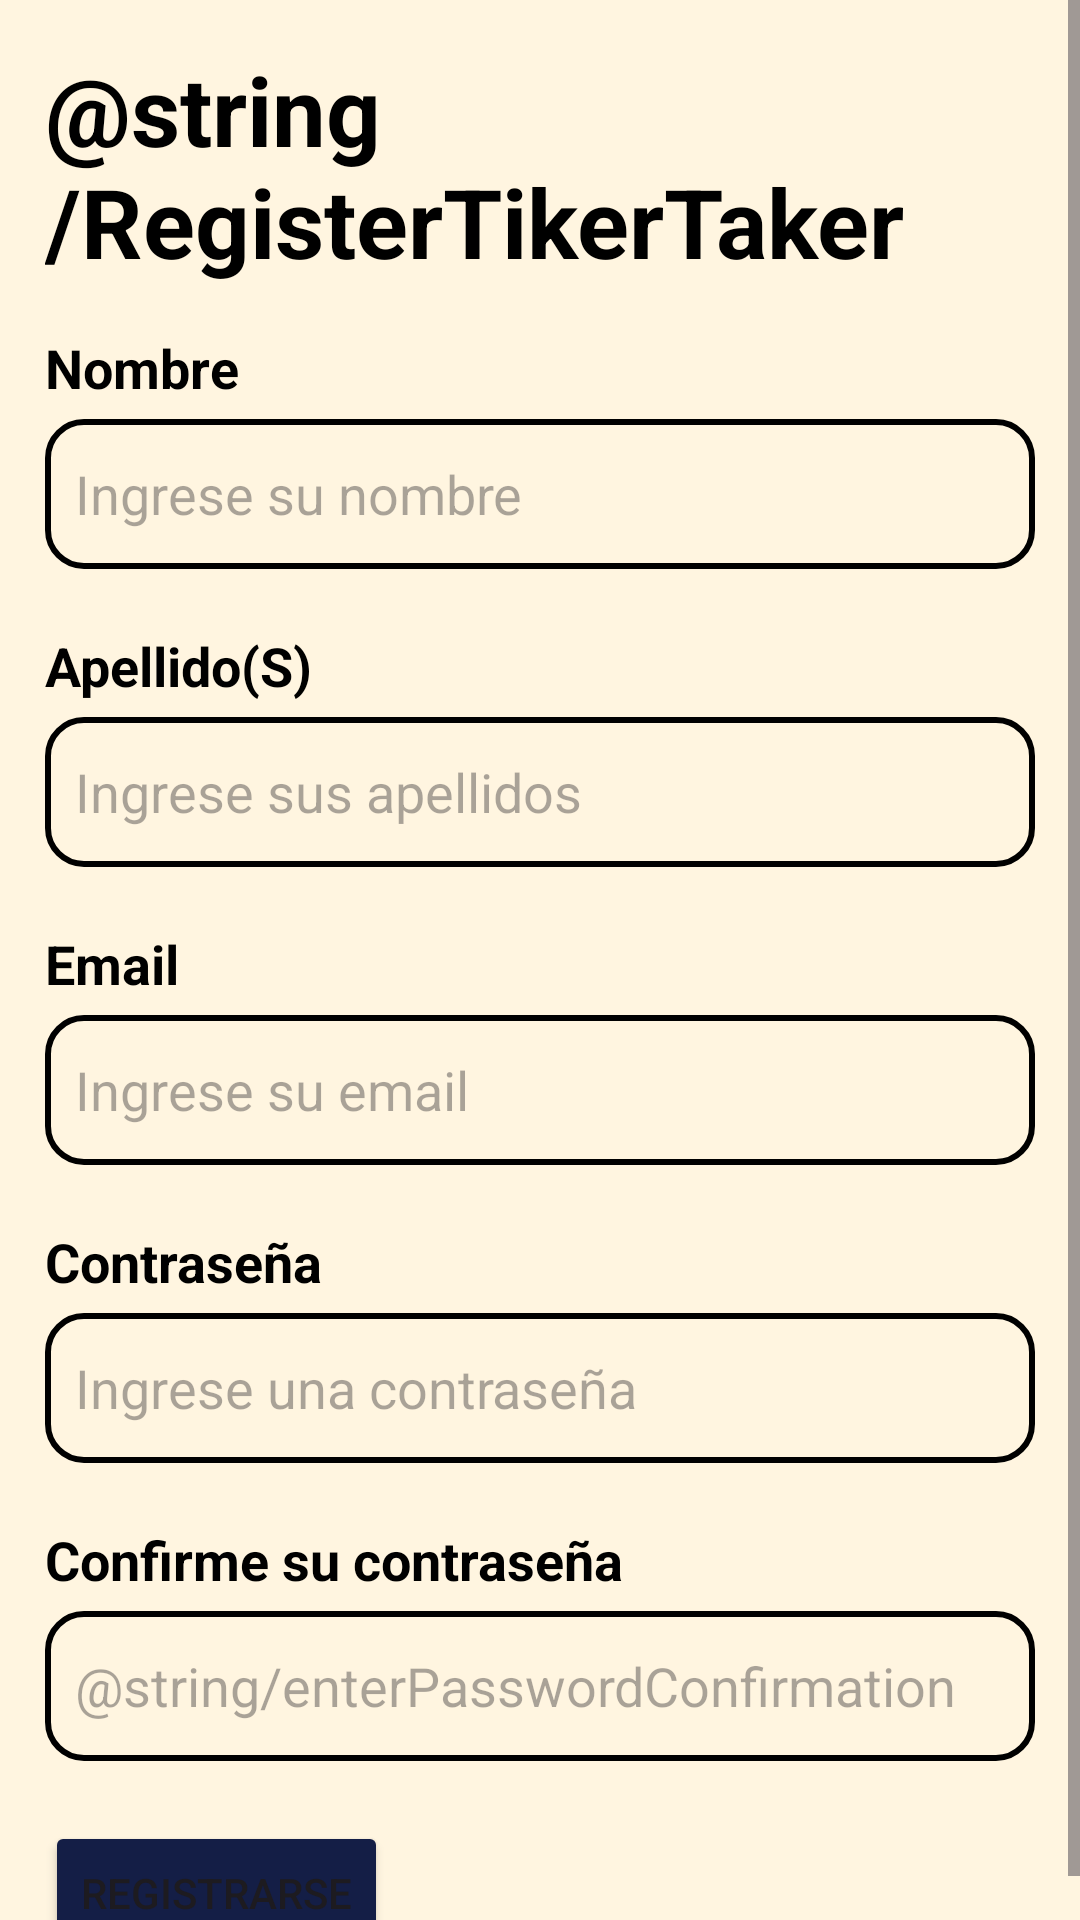

Produce the Android XML layout that renders to this screen, including the resource entries it uses.
<!-- AndroidManifest.xml: application theme Theme.XTicket -->
<!-- res/layout/activity_sign_up_ticket_taker.xml -->
<?xml version="1.0" encoding="utf-8"?>
<FrameLayout xmlns:android="http://schemas.android.com/apk/res/android"
    xmlns:app="http://schemas.android.com/apk/res-auto"
    xmlns:tools="http://schemas.android.com/tools"
    android:layout_width="match_parent"
    android:layout_height="match_parent"
    tools:context=".ui.view.SignUpTicketTakerActivity">

    <ScrollView
        android:layout_width="match_parent"
        android:layout_height="match_parent">

    <LinearLayout
        android:layout_width="match_parent"
        android:layout_height="wrap_content"
        android:orientation="vertical"
        android:layout_margin="15dp">

        <TextView
            android:layout_width="match_parent"
            android:layout_height="wrap_content"
            android:text="@string/RegisterTikerTaker"
            style="@style/SectionTitle"
            android:layout_marginBottom="15dp"
            />

        <TextView
            android:layout_width="match_parent"
            android:layout_height="wrap_content"
            android:text="@string/name"
            style="@style/SectionField"
            android:layout_marginBottom="5dp"
            />

        <EditText
            android:id="@+id/etName"
            android:layout_width="match_parent"
            android:layout_height="50dp"
            android:hint="@string/enterName"
            android:inputType="text"
            android:maxLength="45"
            android:autofillHints=""
            android:background="@drawable/edit_text_border"
            android:padding="10dp"
            android:layout_marginBottom="20dp"
            />

        <TextView
            android:layout_width="match_parent"
            android:layout_height="wrap_content"
            android:text="@string/lastname"
            style="@style/SectionField"
            android:layout_marginBottom="5dp"
            />

        <EditText
            android:id="@+id/etLastName"
            android:layout_width="match_parent"
            android:layout_height="50dp"
            android:hint="@string/enterLastName"
            android:inputType="text"
            android:maxLength="45"
            android:autofillHints=""
            android:background="@drawable/edit_text_border"
            android:padding="10dp"
            android:layout_marginBottom="20dp"
            />

        <TextView
            android:layout_width="match_parent"
            android:layout_height="wrap_content"
            android:text="Email"
            style="@style/SectionField"
            android:layout_marginBottom="5dp"
            />

        <EditText
            android:id="@+id/etEmail"
            android:layout_width="match_parent"
            android:layout_height="50dp"
            android:hint="@string/enterEmail"
            android:inputType="textEmailAddress"
            android:maxLength="45"
            android:autofillHints=""
            android:background="@drawable/edit_text_border"
            android:padding="10dp"
            android:layout_marginBottom="20dp"
            />
        <TextView
            android:layout_width="match_parent"
            android:layout_height="wrap_content"
            android:text="@string/password"
            style="@style/SectionField"
            android:layout_marginBottom="5dp"
            />

        <EditText
            android:id="@+id/etPassword"
            android:layout_width="match_parent"
            android:layout_height="50dp"
            android:hint="@string/enterPassword"
            android:inputType="textPassword"
            android:maxLength="45"
            android:autofillHints=""
            android:background="@drawable/edit_text_border"
            android:padding="10dp"
            android:layout_marginBottom="20dp"
            />
        <TextView
            android:layout_width="match_parent"
            android:layout_height="wrap_content"
            android:text="@string/confirmPassword"
            style="@style/SectionField"
            android:layout_marginBottom="5dp"
            />

        <EditText
            android:id="@+id/etCPassword"
            android:layout_width="match_parent"
            android:layout_height="50dp"
            android:hint="@string/enterPasswordConfirmation"
            android:inputType="textPassword"
            android:maxLength="45"
            android:autofillHints=""
            android:background="@drawable/edit_text_border"
            android:padding="10dp"
            android:layout_marginBottom="20dp"
            />


        <Button
            android:id="@+id/btnSignUp"
            style="@style/BasicButtonStyle"
            android:layout_width="wrap_content"
            android:layout_height="wrap_content"
            android:text="@string/create_sign_up" />

    </LinearLayout>

    </ScrollView>

    <View
        android:id="@+id/overlayView"
        android:layout_width="match_parent"
        android:layout_height="match_parent"
        android:background="#80292727"
        android:visibility="invisible" />

    <ProgressBar
        android:id="@+id/progressBar"
        android:layout_width="wrap_content"
        android:layout_height="wrap_content"
        android:layout_gravity="center"
        tools:ignore="MissingConstraints"
        android:indeterminateTint="@color/cherryRed"
        android:visibility="invisible"/>

</FrameLayout>
<!-- resources referenced by this layout -->
<resources>
  <!-- drawable edit_text_border (drawable) -->
  <?xml version="1.0" encoding="utf-8"?>
  <shape xmlns:android="http://schemas.android.com/apk/res/android" android:shape="rectangle">
      <solid
          android:color="@android:color/transparent"/>
  
      <corners
          android:bottomRightRadius="12dp"
          android:topRightRadius="12dp"
          android:bottomLeftRadius="12dp"
          android:topLeftRadius="12dp"
          />
      <stroke
          android:color="#000000"
          android:width="2dp"/>
  </shape>
  <string name="confirmPassword">Confirme su contraseña</string>
  <string name="create_sign_up">Registrarse</string>
  <string name="enterEmail">Ingrese su email</string>
  <string name="enterLastName">Ingrese sus apellidos</string>
  <string name="enterName">Ingrese su nombre</string>
  <string name="enterPassword">Ingrese una contraseña</string>
  <string name="lastname">Apellido(S)</string>
  <string name="name">Nombre</string>
  <string name="password">Contraseña</string>
  <style name="BasicButtonStyle">
          <item name="android:backgroundTint">@color/darkBlue</item>
      </style>
  <style name="SectionField" parent="@android:style/TextAppearance">
          <item name="android:textColor">@color/black</item>
          <item name="android:textStyle">bold</item>
          <item name="android:textSize">18sp</item>
      </style>
  <style name="SectionTitle" parent="@android:style/TextAppearance">
          <item name="android:textColor">@color/black</item>
          <item name="android:textStyle">bold</item>
          <item name="android:textSize">32sp</item>
      </style>
  <style name="Theme.XTicket" parent="Base.Theme.XTicket" />
  <color name="darkBlue">#141E46</color>
  <color name="black">#FF000000</color>
  <style name="Base.Theme.XTicket" parent="Theme.Material3.DayNight.NoActionBar">
          
          <item name="colorPrimary">@color/red</item>
          <item name="android:windowBackground">@color/beige</item>
      </style>
  <color name="red">#C70039</color>
  <color name="beige">#FFF5E0</color>
</resources>
